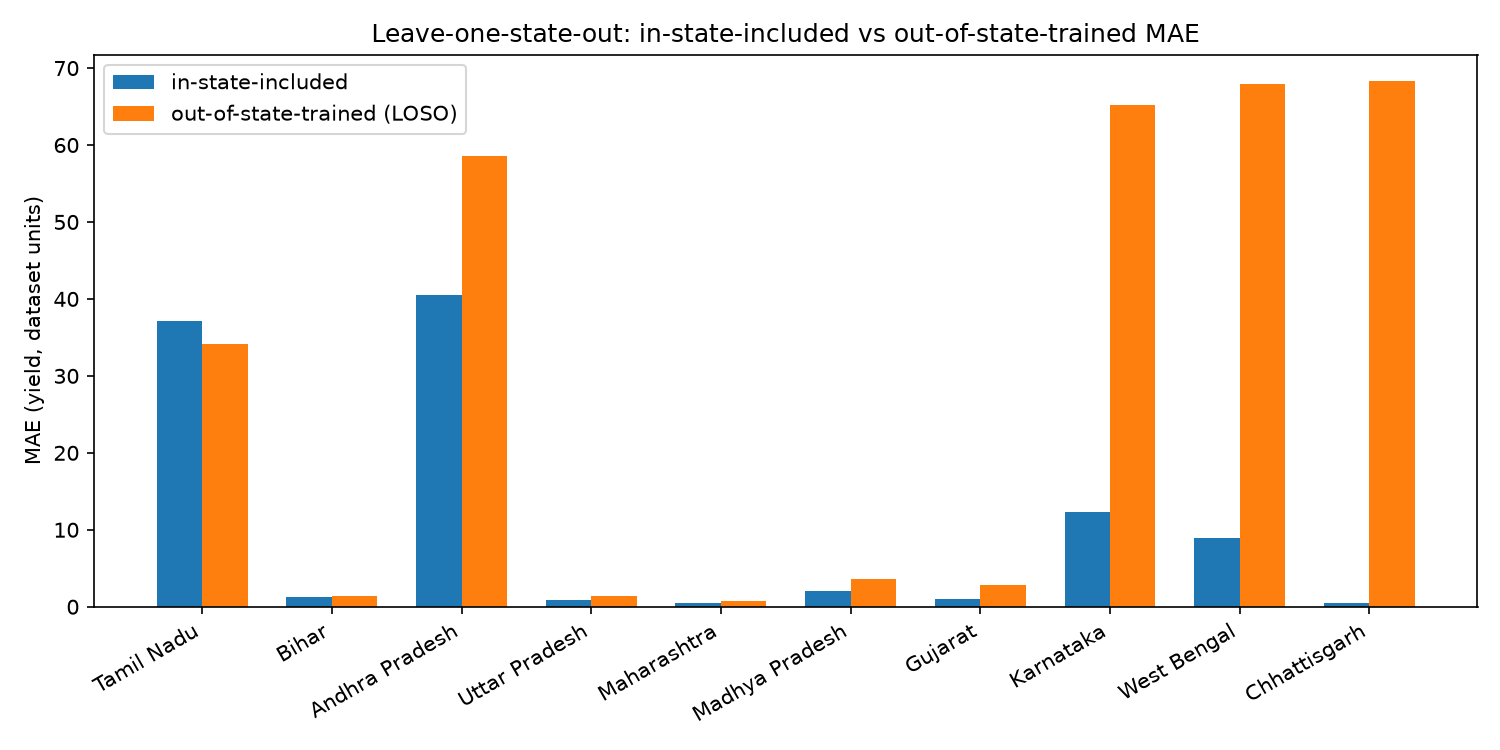

Source data for this figure (header and first rows):
state, n_test_rows, mae_in, mae_out, mae_degradation_pct, mape_in, mape_out, mape_degradation_pct, crop_jaccard_vs_other_states
Tamil Nadu, 218, 37.07, 34.19, -7.766, 48.55, 87.37, 79.96, 0.8182
Bihar, 169, 1.242, 1.41, 13.5, 32.72, 42.43, 29.71, 0.7636
Andhra Pradesh, 276, 40.57, 58.51, 44.24, 46.34, 75.94, 63.89, 0.8364
Uttar Pradesh, 164, 0.9183, 1.331, 44.89, 21.56, 43.12, 100, 0.7091
Maharashtra, 152, 0.5058, 0.7504, 48.36, 34.45, 79.58, 131, 0.5455
Madhya Pradesh, 160, 2.108, 3.562, 69.02, 33.58, 112.2, 234.1, 0.8182
Gujarat, 160, 0.9553, 2.854, 198.7, 19.64, 36.83, 87.56, 0.5636
Karnataka, 276, 12.33, 65.2, 428.9, 43.07, 118.2, 174.4, 0.8182
West Bengal, 190, 8.916, 67.95, 662.1, 14.98, 34.73, 131.8, 0.7636
Chhattisgarh, 185, 0.5139, 68.35, 13201, 46.17, 197.8, 328.4, 0.7818
